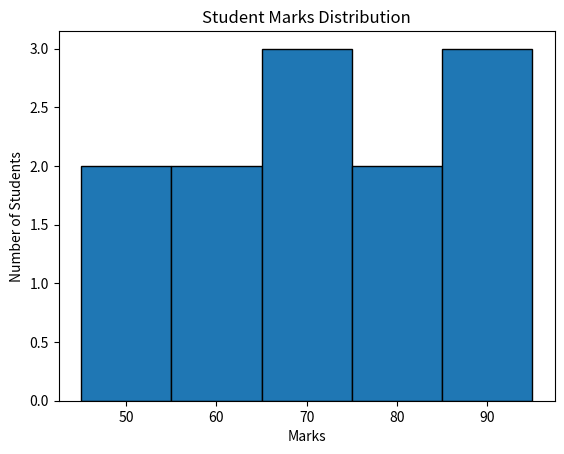

Python code for this plot:
import matplotlib.pyplot as plt

marks = [45, 50, 55, 60, 65, 65, 70, 75, 80, 85, 90, 95]

plt.hist(marks, bins=5, edgecolor="black")

plt.title("Student Marks Distribution")
plt.xlabel("Marks")
plt.ylabel("Number of Students")

plt.show()
